The GitHub repository sourov526/Clauliflower-Disease-Classification contains a labelled image folder "Clauliflower-Disease-Classification" with 5 categories: cauliflower healthy, cauliflower healthy leaf, cauliflower leaf black rot, cauliflower leaf red spot, cauliflower spot rot. Examples follow, each with its label.

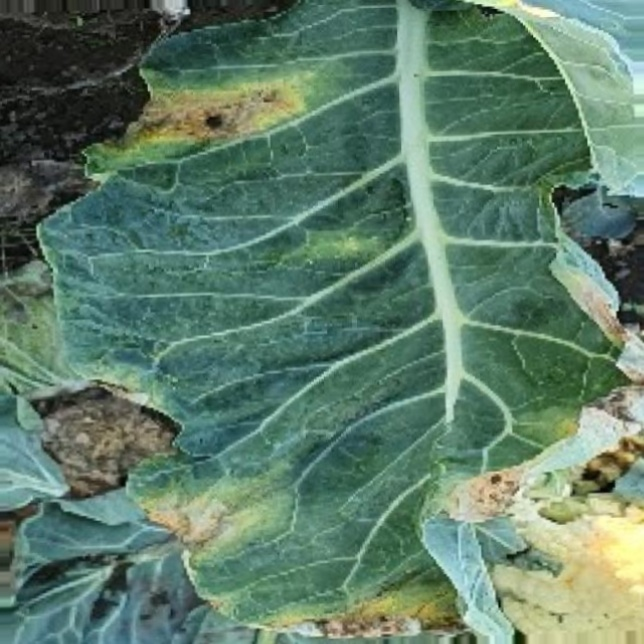
Label: cauliflower leaf black rot

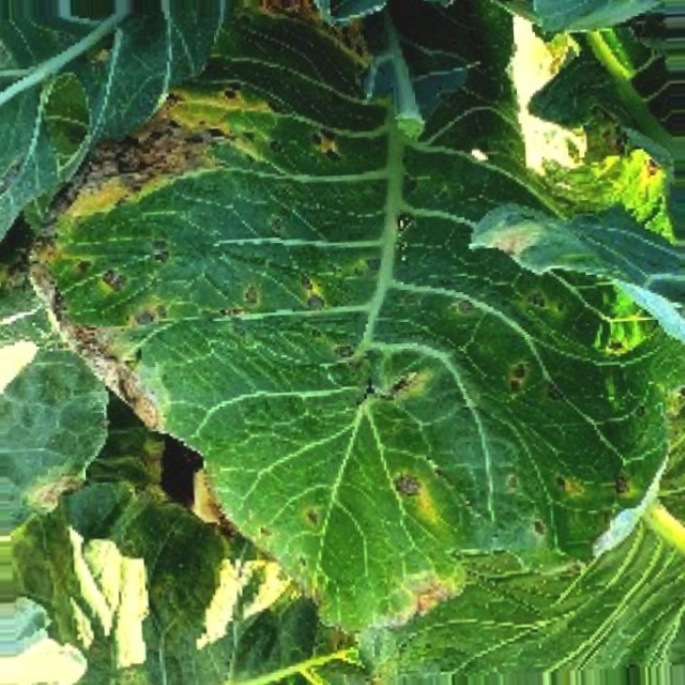
Label: cauliflower leaf red spot

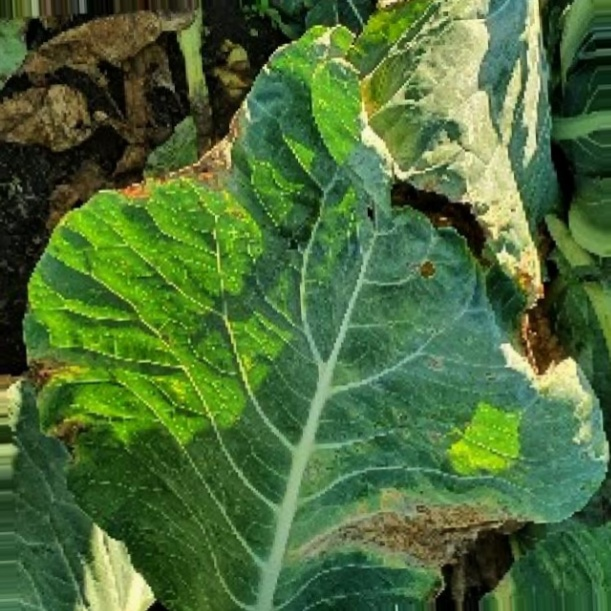
Label: cauliflower leaf red spot

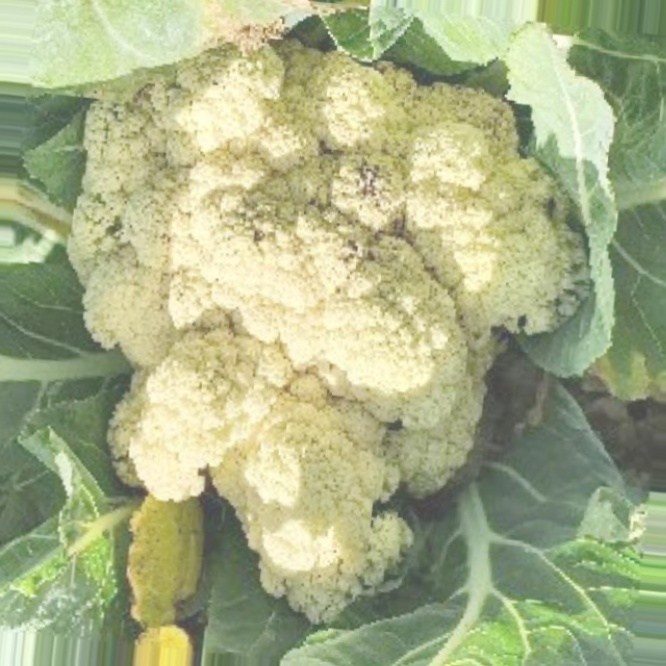
Label: cauliflower spot rot

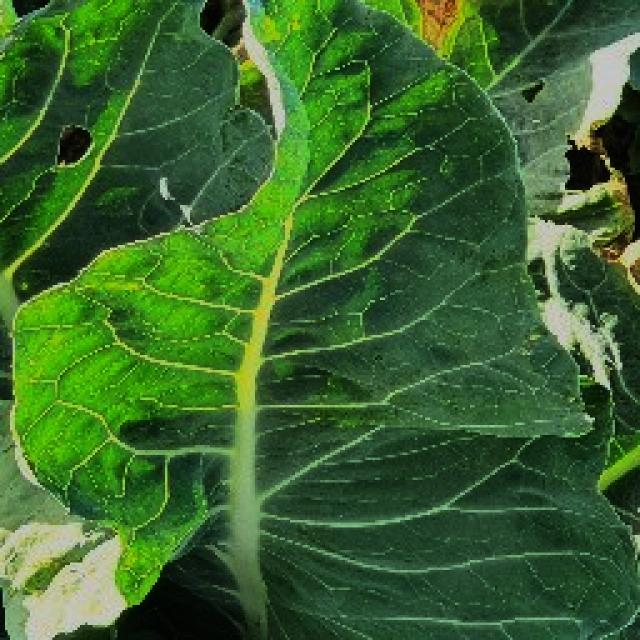
Label: cauliflower healthy leaf

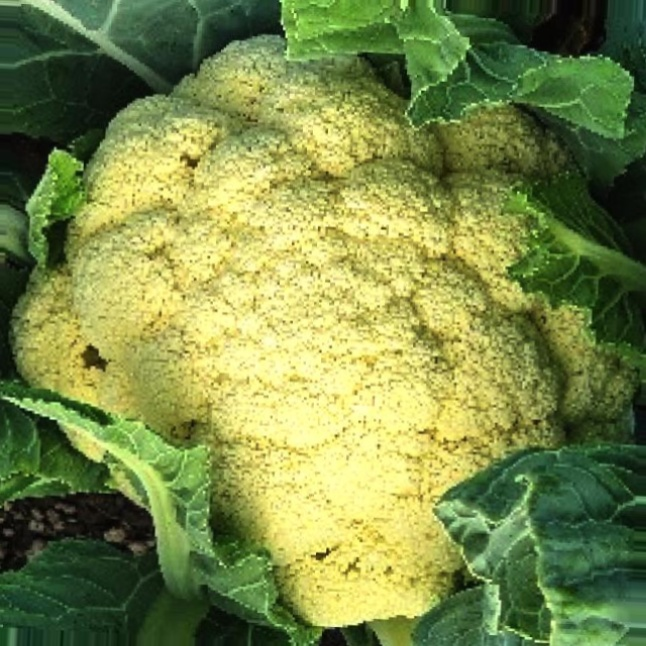
Label: cauliflower healthy
